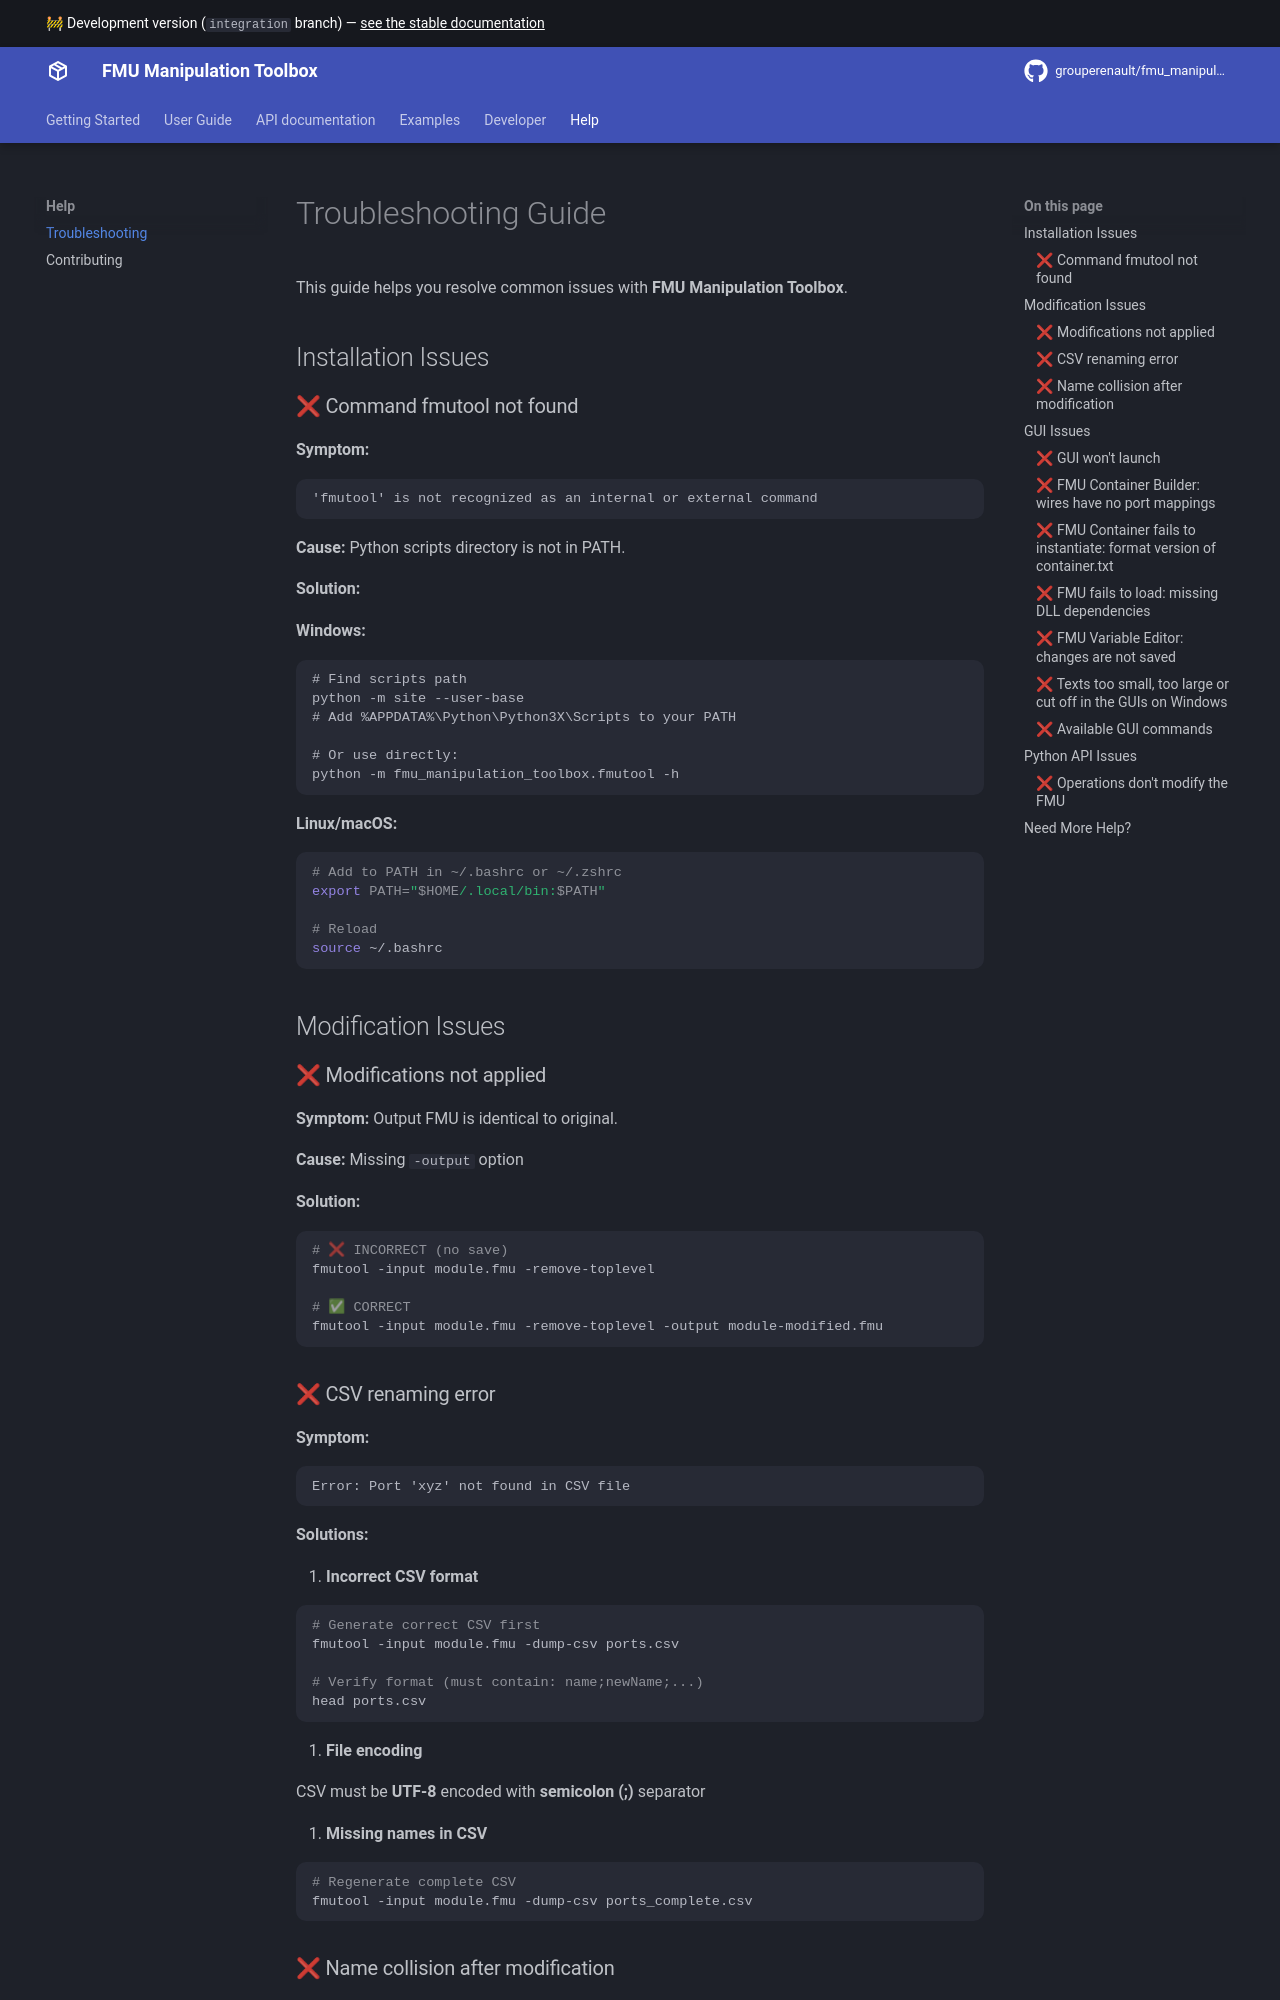

repository: grouperenault/fmu_manipulation_toolbox · page: integration/help/troubleshooting/index.html · generator: mkdocs

# Troubleshooting Guide

This guide helps you resolve common issues with **FMU Manipulation Toolbox**.

## Installation Issues


### ❌ Command fmutool not found

**Symptom:**
```
'fmutool' is not recognized as an internal or external command
```

**Cause:** Python scripts directory is not in PATH.

**Solution:**

**Windows:**
```cmd
# Find scripts path
python -m site --user-base
# Add %APPDATA%\Python\Python3X\Scripts to your PATH

# Or use directly:
python -m fmu_manipulation_toolbox.fmutool -h
```

**Linux/macOS:**
```bash
# Add to PATH in ~/.bashrc or ~/.zshrc
export PATH="$HOME/.local/bin:$PATH"

# Reload
source ~/.bashrc
```


## Modification Issues

### ❌ Modifications not applied

**Symptom:** Output FMU is identical to original.

**Cause:** Missing `-output` option

**Solution:**
```bash
# ❌ INCORRECT (no save)
fmutool -input module.fmu -remove-toplevel

# ✅ CORRECT
fmutool -input module.fmu -remove-toplevel -output module-modified.fmu
```

### ❌ CSV renaming error

**Symptom:**
```
Error: Port 'xyz' not found in CSV file
```

**Solutions:**

1. **Incorrect CSV format**

```bash
# Generate correct CSV first
fmutool -input module.fmu -dump-csv ports.csv

# Verify format (must contain: name;newName;...)
head ports.csv
```

2. **File encoding**

CSV must be **UTF-8** encoded with **semicolon (;)** separator

3. **Missing names in CSV**

```bash
# Regenerate complete CSV
fmutool -input module.fmu -dump-csv ports_complete.csv
```

### ❌ Name collision after modification

**Symptom:**
```
Error: Duplicate variable name after renaming: 'Temperature'
```

**Cause:** Two different variables have the same new name.

**Solution:**

Check your renaming CSV:
```csv
# ❌ INCORRECT (two variables → same name)
Motor.Temperature;Temperature;0;output;continuous
Controller.Temperature;Temperature;1;output;continuous

# ✅ CORRECT (distinct names)
Motor.Temperature;Motor_Temperature;0;output;continuous
Controller.Temperature;Controller_Temperature;1;output;continuous
```

## GUI Issues
